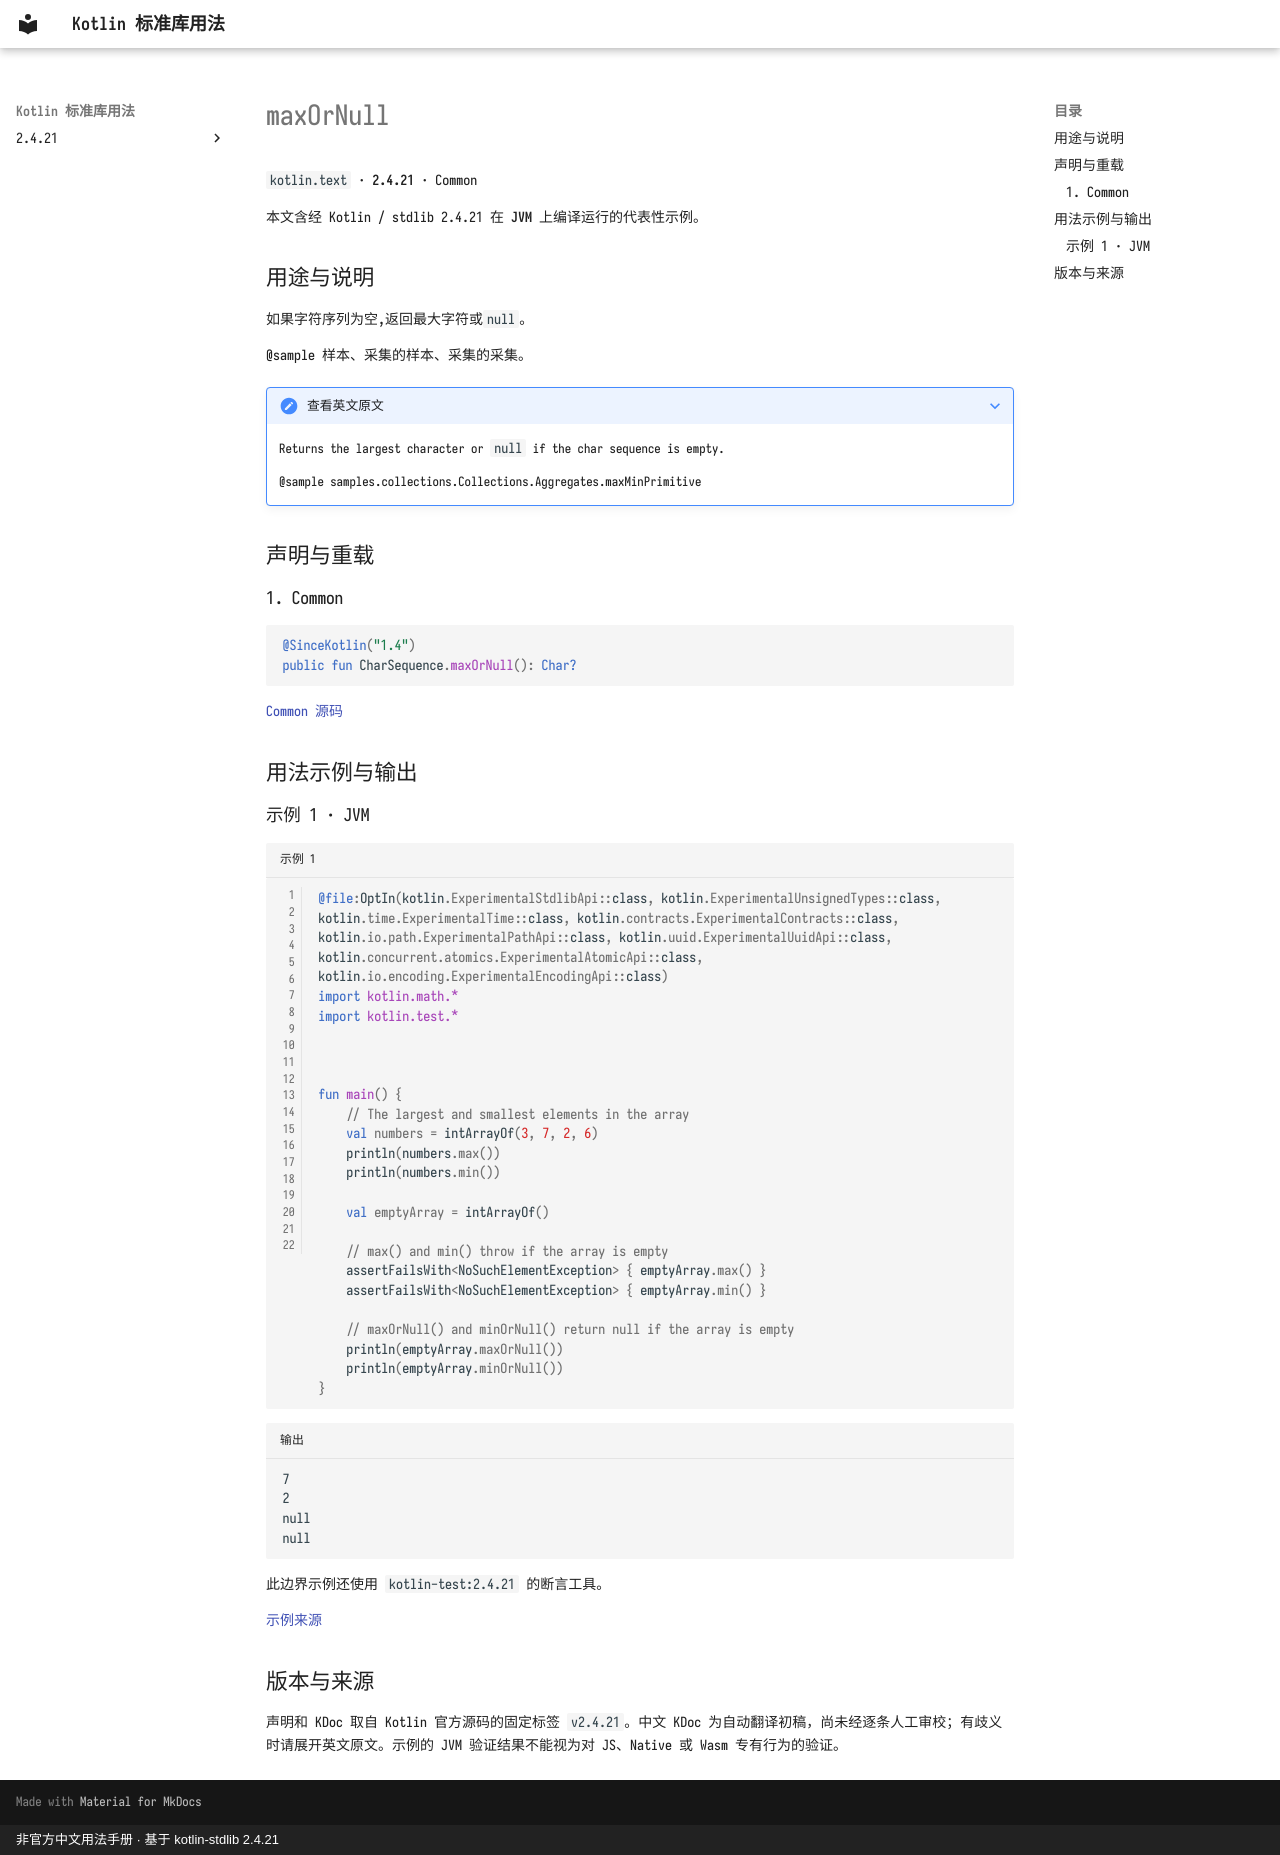

repository: oooooooko/kotlin-stdlib-docs · page: zh/api/kotlin.text/maxornull--991d0f1e/index.html · generator: mkdocs · copyright: 非官方中文用法手册 · 基于 kotlin-stdlib 2.4.21

# maxOrNull

`kotlin.text` · **2.4.21** · Common

本文含经 Kotlin / stdlib 2.4.21 在 **JVM** 上编译运行的代表性示例。

## 用途与说明

如果字符序列为空,返回最大字符或`null`。

@sample 样本、采集的样本、采集的采集。

??? note "查看英文原文"

    Returns the largest character or `null` if the char sequence is empty.
    
    @sample samples.collections.Collections.Aggregates.maxMinPrimitive

## 声明与重载

### 1. Common

```kotlin
@SinceKotlin("1.4")
public fun CharSequence.maxOrNull(): Char?
```

[Common 源码](https://github.com/JetBrains/kotlin/blob/v2.4.21/libraries/stdlib/common/src/generated/_Strings.kt#L1491)

## 用法示例与输出

### 示例 1 · JVM

```kotlin title="示例 1" linenums="1"
@file:OptIn(kotlin.ExperimentalStdlibApi::class, kotlin.ExperimentalUnsignedTypes::class, kotlin.time.ExperimentalTime::class, kotlin.contracts.ExperimentalContracts::class, kotlin.io.path.ExperimentalPathApi::class, kotlin.uuid.ExperimentalUuidApi::class, kotlin.concurrent.atomics.ExperimentalAtomicApi::class, kotlin.io.encoding.ExperimentalEncodingApi::class)
import kotlin.math.*
import kotlin.test.*



fun main() {
    // The largest and smallest elements in the array
    val numbers = intArrayOf(3, 7, 2, 6)
    println(numbers.max())
    println(numbers.min())

    val emptyArray = intArrayOf()

    // max() and min() throw if the array is empty
    assertFailsWith<NoSuchElementException> { emptyArray.max() }
    assertFailsWith<NoSuchElementException> { emptyArray.min() }

    // maxOrNull() and minOrNull() return null if the array is empty
    println(emptyArray.maxOrNull())
    println(emptyArray.minOrNull())
}
```

```text title="输出"
7
2
null
null
```

此边界示例还使用 `kotlin-test:2.4.21` 的断言工具。

[示例来源](https://github.com/JetBrains/kotlin/blob/v2.4.21/libraries/stdlib/samples/test/samples/collections/collections.kt#L1043)

## 版本与来源

声明和 KDoc 取自 Kotlin 官方源码的固定标签 `v2.4.21`。中文 KDoc 为自动翻译初稿，尚未经逐条人工审校；有歧义时请展开英文原文。示例的 JVM 验证结果不能视为对 JS、Native 或 Wasm 专有行为的验证。
